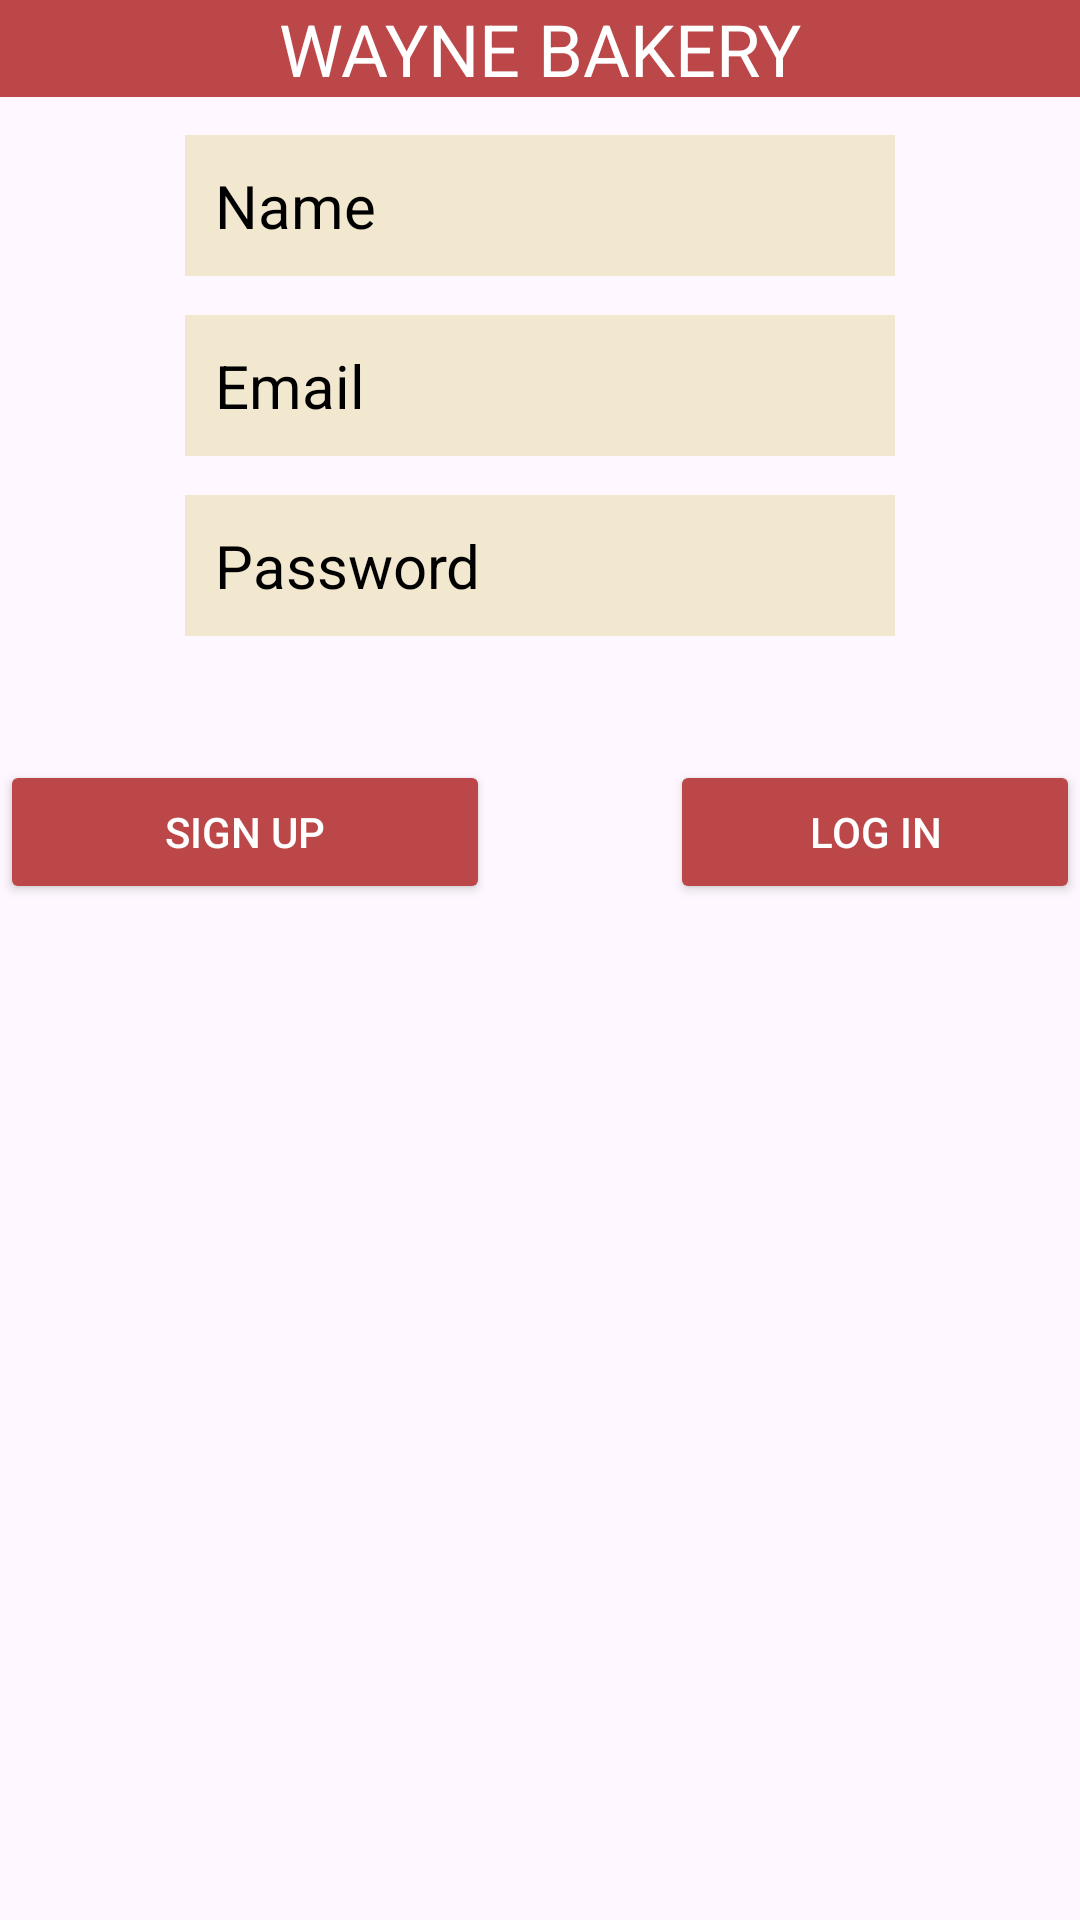

Android layout source for this screen:
<!-- AndroidManifest.xml: application theme Theme.Login_Assignment_Q1 -->
<!-- res/layout/fragment_login.xml -->
<?xml version="1.0" encoding="utf-8"?>
<RelativeLayout xmlns:android="http://schemas.android.com/apk/res/android"
    xmlns:tools="http://schemas.android.com/tools"
    xmlns:app="http://schemas.android.com/apk/res-auto"
    android:layout_width="match_parent"
    android:layout_height="match_parent"
    tools:context=".LoginFragment">

    <TextView
        android:id="@+id/title"
        android:layout_width="match_parent"
        android:layout_height="wrap_content"
        android:layout_centerHorizontal="true"
        android:background="@color/WatermelonRed"
        android:text="Wayne Bakery"
        android:textAlignment="center"
        android:textAllCaps="true"
        android:textColor="@color/white"
        android:textSize="24sp" />

    <EditText
        android:id="@+id/Name"
        android:layout_width="wrap_content"
        android:layout_height="wrap_content"
        android:layout_alignBottom="@id/title"
        android:layout_centerHorizontal="true"
        android:layout_marginBottom="-60dp"
        android:background="@color/Champagne"
        android:ems="10"
        android:hint="Name"
        android:inputType="text"
        android:padding="10dp"
        android:text=""
        android:textColor="@color/black"
        android:textColorHint="@color/black"
        android:textSize="20sp" />

    <EditText
        android:id="@+id/Email"
        android:layout_width="wrap_content"
        android:layout_height="wrap_content"
        android:layout_alignBottom="@id/title"
        android:layout_centerHorizontal="true"
        android:layout_marginBottom="-120dp"
        android:background="@color/Champagne"
        android:ems="10"
        android:hint="Email"
        android:inputType="textEmailAddress"
        android:padding="10dp"
        android:textColor="@color/black"
        android:textColorHint="@color/black"
        android:textSize="20sp"
        tools:ignore="NotSibling" />


    <EditText
        android:id="@+id/Password"
        android:layout_width="wrap_content"
        android:layout_height="wrap_content"
        android:layout_alignBottom="@id/title"
        android:layout_centerHorizontal="true"
        android:layout_marginBottom="-180dp"
        android:background="@color/Champagne"
        android:ems="10"
        android:hint="Password"
        android:inputType="textPassword"
        android:padding="10dp"
        android:textColor="@color/black"
        android:textColorHint="@color/black"
        android:textSize="20sp"
        tools:ignore="NotSibling" />

    <LinearLayout
        android:layout_width="match_parent"
        android:layout_height="50dp"
        android:layout_below="@id/title"
        android:layout_marginTop="220dp"
        android:gravity="center"
        android:orientation="horizontal">

        <Button
            android:id="@+id/Signup"
            android:layout_width="wrap_content"
            android:layout_height="wrap_content"
            android:backgroundTint="@color/WatermelonRed"
            android:ems="10"
            android:text="Sign Up"
            android:layout_marginRight="60dp"
            android:textColor="@color/white" />

        <Button
            android:id="@+id/login"
            android:layout_width="wrap_content"
            android:layout_height="wrap_content"
            android:backgroundTint="@color/WatermelonRed"
            android:ems="10"
            android:text="Log In"
            android:textColor="@color/white" />
    </LinearLayout>


</RelativeLayout>
<!-- resources referenced by this layout -->
<resources>
  <color name="Champagne">#f2e8cf</color>
  <color name="WatermelonRed">#bc4749</color>
  <color name="black">#FF000000</color>
  <color name="white">#FFFFFFFF</color>
  <style name="Theme.Login_Assignment_Q1" parent="Base.Theme.Login_Assignment_Q1" />
  <style name="Base.Theme.Login_Assignment_Q1" parent="Theme.Material3.DayNight.NoActionBar">
          
          
      </style>
</resources>
